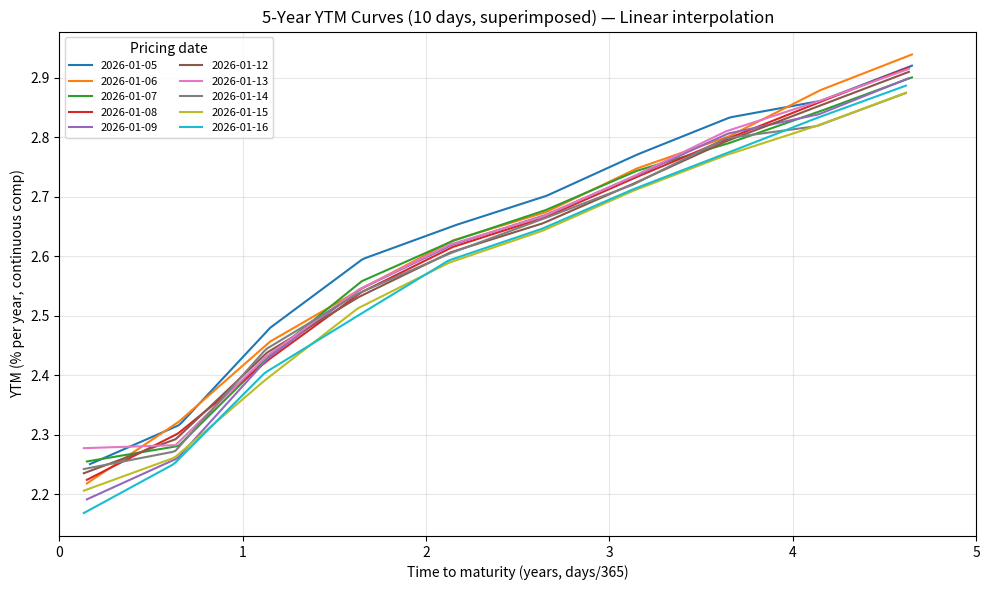
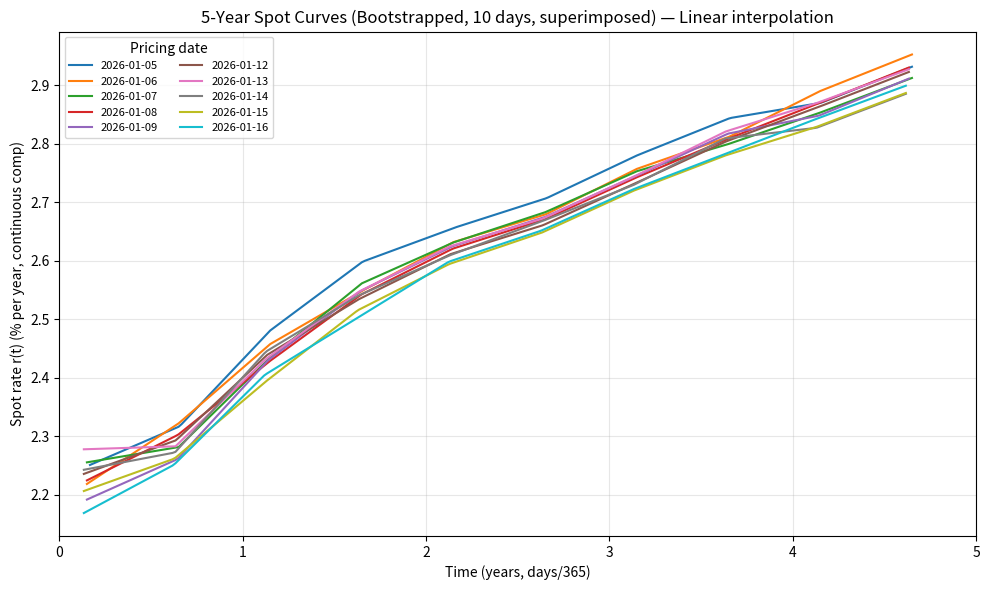
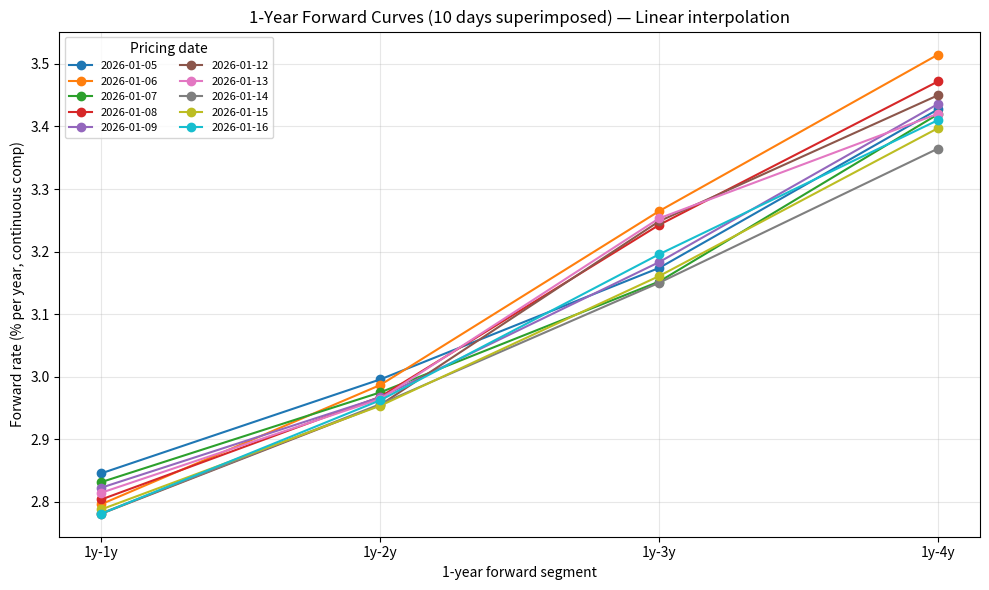

Source code (Python) for these figures, in order: (Note: this script raises an exception after producing the figures.)
from datetime import date
from dateutil.relativedelta import relativedelta
import numpy as np
import pandas as pd
import matplotlib.pyplot as plt
from scipy.optimize import brentq
from scipy.interpolate import interp1d

# =========================
# INPUTS
# =========================
FACE = 100.0

PRICING_DATES = np.array(pd.to_datetime([
    "2026-01-05","2026-01-06","2026-01-07","2026-01-08","2026-01-09",
    "2026-01-12","2026-01-13","2026-01-14","2026-01-15","2026-01-16",
]).date)

MATURITIES = np.array(pd.to_datetime([
    "2026-03-01","2026-09-01",
    "2027-03-01","2027-09-01",
    "2028-03-01","2028-09-01",
    "2029-03-01","2029-09-01",
    "2030-03-01","2030-09-01",
]).date)

# Replace with your actual coupon rates (annual coupon as decimal)
COUPON_RATES = np.array([0.0025,0.0100,0.0125,0.0275,0.0350,0.0325,0.0400,0.0350,0.0275,0.0275], float)

# Clean prices (10 bonds x 10 days)
CLEAN_PRICE_LISTS = [
    [99.70, 99.71, 99.71, 99.72, 99.73, 99.74, 99.74, 99.75, 99.76, 99.77],
    [99.14, 99.14, 99.17, 99.16, 99.19, 99.18, 99.19, 99.20, 99.21, 99.22],
    [98.60, 98.63, 98.66, 98.67, 98.67, 98.67, 98.68, 98.67, 98.73, 98.72],
    [100.22, 100.30, 100.28,100.31,100.30,100.32,100.30,100.31,100.35,100.37],
    [101.73,101.78,101.78,101.80,101.79,101.81,101.78,101.81,101.84,101.83],
    [101.34,101.41,101.40,101.43,101.42,101.45,101.42,101.43,101.48,101.47],
    [103.63,103.70,103.71,103.74,103.73,103.76,103.72,103.76,103.79,103.78],
    [102.22,102.33,102.37,102.34,102.31,102.35,102.29,102.33,102.43,102.42],
    [99.49, 99.42, 99.56, 99.50, 99.58, 99.53, 99.50, 99.66, 99.66, 99.61],
    [99.16, 99.08, 99.25, 99.17, 99.25, 99.21, 99.19, 99.36, 99.36, 99.31],
]

clean_prices = np.column_stack([np.array(lst, float) for lst in CLEAN_PRICE_LISTS])
if clean_prices.shape != (10, 10):
    raise ValueError(f"Expected (10,10), got {clean_prices.shape}")

# rounding used in bootstrap times to avoid float mismatch
TIME_ROUND = 10

# =========================
# HELPERS
# =========================

def cashflow_semiannual(maturity: date, settle: date):
    """Semiannual coupon dates AFTER settle up to maturity, stepping by 6 months."""
    d = maturity
    while d > settle:
        d -= relativedelta(months=6)
    d += relativedelta(months=6)

    dates = []
    while d <= maturity:
        dates.append(d)
        d += relativedelta(months=6)
    return dates


def dirty_prices_from_clean(maturity_date: date, cpn_rate: float,
                            clean_vec: np.ndarray, pricing_dates: np.ndarray,
                            face: float):
    """
    AI = (n/365) * (face * coupon_rate)
    Dirty = Clean + AI
    """
    out = []
    for settle, clean in zip(pricing_dates, clean_vec):
        last_cpn = maturity_date
        while last_cpn > settle:
            last_cpn -= relativedelta(months=6)
        n = (settle - last_cpn).days
        AI = (face * cpn_rate * n) / 365.0
        out.append(clean + AI)
    return np.array(out, float)


def pv_from_y_cont(y, settle, maturity, cpn_rate, face):
    """P = sum CF * exp(-y t), t=days/365, semiannual coupons, continuous comp."""
    dates = cashflow_semiannual(maturity, settle)
    if len(dates) == 0:
        return face
    coupon = face * cpn_rate / 2.0
    pv = 0.0
    for d in dates:
        t = (d - settle).days / 365.0
        cf = coupon + (face if d == maturity else 0.0)
        pv += cf * np.exp(-y * t)
    return pv


def solve_ytm_continuous(dirty_price, settle, maturity, cpn_rate, face):
    """Solve for y in continuous-compounding bond pricing equation."""
    f = lambda y: pv_from_y_cont(y, settle, maturity, cpn_rate, face) - dirty_price
    lo, hi = -0.50, 2.00
    if f(lo) * f(hi) > 0:
        raise RuntimeError(f"Cannot bracket YTM root for settle={settle}, maturity={maturity}")
    return brentq(f, lo, hi, xtol=1e-12, maxiter=200)

def linear_interp(x, y, extrapolate=False):
    """Linear interpolation helper. If extrapolate=False, out-of-range -> NaN."""
    x = np.asarray(x, float)
    y = np.asarray(y, float)
    order = np.argsort(x)
    x, y = x[order], y[order]
    fill = "extrapolate" if extrapolate else np.nan
    return interp1d(x, y, kind="linear", bounds_error=False, fill_value=fill)

# =========================
# (a) YTM: compute + plot 0–5y curves (superimposed)
# =========================
dirty_prices = np.zeros((10,10), float)
ytm = np.zeros((10,10), float)
ttm = np.zeros((10,10), float)

# Dirty prices by bond/day
for j in range(10):
    dirty_prices[:, j] = dirty_prices_from_clean(
        MATURITIES[j], float(COUPON_RATES[j]), clean_prices[:, j], PRICING_DATES, FACE
    )

# Compute time-to-maturity (days/365) and YTM (continuous)
for i in range(10):
    settle = PRICING_DATES[i]
    for j in range(10):
        maturity = MATURITIES[j]
        ttm[i, j] = (maturity - settle).days / 365.0
        ytm[i, j] = solve_ytm_continuous(dirty_prices[i, j], settle, maturity, COUPON_RATES[j], FACE)

ytm_df = pd.DataFrame(
    ytm,
    index=pd.to_datetime(PRICING_DATES),
    columns=[f"Bond{j+1}@{MATURITIES[j]}" for j in range(10)]
)
print("\n(a) Continuously-compounded YTMs (decimal):")
print(ytm_df.round(10))

# Plot YTM curves on a 0–5y grid
T_grid = np.linspace(0.0, 5.0, 301)
plt.figure(figsize=(10,6))

for i, settle_ts in enumerate(pd.to_datetime(PRICING_DATES)):
    T = ttm[i,:]
    Y = ytm[i,:]
    m = (T > 0) & (T <= 5.0) & np.isfinite(Y)
    if np.sum(m) < 2:
        continue

    interp = linear_interp(T[m], Y[m], extrapolate=False)
    Yg = interp(T_grid)
    mask = np.isfinite(Yg)  # avoid plotting NaNs outside interpolation range
    plt.plot(T_grid[mask], 100*Yg[mask], linewidth=1.5, label=str(settle_ts.date()))

plt.xlabel("Time to maturity (years, days/365)")
plt.ylabel("YTM (% per year, continuous comp)")
plt.title("5-Year YTM Curves (10 days, superimposed) — Linear interpolation")
plt.grid(True, alpha=0.3)
plt.xlim(0,5)
plt.legend(title="Pricing date", fontsize=8, ncols=2)
plt.tight_layout()
plt.show()

# =========================
# (b) BOOTSTRAP spot curve (continuous comp) + plot 0–5y
# =========================
def bootstrap_spot_curve_for_day(settle: date, maturities, coupon_rates, dirty_prices_day, face,
                                 time_round=10):

    order = np.argsort(maturities)
    maturities = maturities[order]
    coupon_rates = coupon_rates[order]
    dirty_prices_day = dirty_prices_day[order]

    df_map = {}  # key: rounded t, value: DF(t)

    for maturity, cpn, price in zip(maturities, coupon_rates, dirty_prices_day):
        dates = cashflow_semiannual(maturity, settle)
        if len(dates) == 0:
            continue

        coupon = face * cpn / 2.0
        times = [round((d - settle).days/365.0, time_round) for d in dates]
        cfs = [coupon + (face if d == maturity else 0.0) for d in dates]

        pv_known = 0.0
        for t, cf in zip(times[:-1], cfs[:-1]):
            if t not in df_map:
                raise RuntimeError(
                    f"Missing DF for t={t} when bootstrapping maturity={maturity} on settle={settle}. "
                    "This means your cashflow times don't line up in increasing order."
                )
            pv_known += cf * df_map[t]

        T_last = times[-1]
        CF_last = cfs[-1]
        DF_last = (price - pv_known) / CF_last

        if DF_last <= 0:
            raise RuntimeError(f"DF<=0 at maturity={maturity}, settle={settle}. Check inputs.")
        df_map[T_last] = DF_last

    t_pts = np.array(sorted(df_map.keys()), float)
    df_pts = np.array([df_map[t] for t in t_pts], float)
    r_pts = -np.log(df_pts) / t_pts
    return t_pts, r_pts

# we do bootstrap_spot_curve_for_day for jan5, ..., jan 16
spot_rates_by_day = []
for i in range(10):
    t_pts, r_pts = bootstrap_spot_curve_for_day(
        PRICING_DATES[i], MATURITIES, COUPON_RATES, dirty_prices[i,:], FACE, time_round=TIME_ROUND
    )
    spot_rates_by_day.append((t_pts, r_pts))


spot_at_maturities = np.full((10,10), np.nan, float)
for i in range(10):
    Tm = np.round(ttm[i,:], TIME_ROUND)
    t_pts, r_pts = spot_rates_by_day[i]
    interp = linear_interp(t_pts, r_pts, extrapolate=False)

    tmin, tmax = np.min(t_pts), np.max(t_pts)
    Tm_clip = np.clip(Tm, tmin, tmax)

    spot_at_maturities[i,:] = interp(Tm_clip)

spot_df = pd.DataFrame(
    spot_at_maturities,
    index=pd.to_datetime(PRICING_DATES),
    columns=[f"Spot@{MATURITIES[j]}" for j in range(10)]
)
print("\n(b) Bootstrapped spot rates at each bond maturity (decimal, continuous comp):")
print(spot_df.round(10))

# Plot 0–5y spot curves (superimposed)
plt.figure(figsize=(10,6))
for i, settle_ts in enumerate(pd.to_datetime(PRICING_DATES)):
    t_pts, r_pts = spot_rates_by_day[i]
    m = (t_pts > 0) & (t_pts <= 5.0) & np.isfinite(r_pts)
    if np.sum(m) < 2:
        continue

    interp = linear_interp(t_pts[m], r_pts[m], extrapolate=False)
    Rg = interp(T_grid)
    mask = np.isfinite(Rg)
    plt.plot(T_grid[mask], 100*Rg[mask], linewidth=1.5, label=str(settle_ts.date()))

plt.xlabel("Time (years, days/365)")
plt.ylabel("Spot rate r(t) (% per year, continuous comp)")
plt.title("5-Year Spot Curves (Bootstrapped, 10 days, superimposed) — Linear interpolation")
plt.grid(True, alpha=0.3)
plt.xlim(0,5)
plt.legend(title="Pricing date", fontsize=8, ncols=2)
plt.tight_layout()
plt.show()

# =========================
# (c) 1-YEAR FORWARD CURVE from spot curve (continuous comp)
# =========================
spot_knots = np.array([1.0, 2.0, 3.0, 4.0, 5.0], dtype=float)
forward_1y = np.full((len(PRICING_DATES), 4), np.nan, dtype=float)

for i in range(len(PRICING_DATES)):
    t_pts, r_pts = spot_rates_by_day[i]

    # linear interpolation for S(t); allow extrapolation here so S(5) exists even if last knot < 5
    spot_interp = linear_interp(t_pts, r_pts, extrapolate=True)
    S1, S2, S3, S4, S5 = map(float, spot_interp(spot_knots))

    forward_1y[i, 0] = 2.0*S2 - 1.0*S1
    forward_1y[i, 1] = 3.0*S3 - 2.0*S2
    forward_1y[i, 2] = 4.0*S4 - 3.0*S3
    forward_1y[i, 3] = 5.0*S5 - 4.0*S4

forward_df = pd.DataFrame(
    forward_1y,
    index=pd.to_datetime(PRICING_DATES),
    columns=["F(1,2)", "F(2,3)", "F(3,4)", "F(4,5)"]
)
print("\n(c) 1-year forward rates (continuous comp, decimal):")
print(forward_df.round(10))

# Plot forward curves (segments)
plt.figure(figsize=(10, 6))
x_labels = ["1y-1y", "1y-2y", "1y-3y", "1y-4y"]
x = np.arange(len(x_labels))

for i, settle_ts in enumerate(pd.to_datetime(PRICING_DATES)):
    y = forward_1y[i, :]
    if np.any(~np.isfinite(y)):
        continue
    plt.plot(x, 100*y, marker="o", linewidth=1.5, label=str(settle_ts.date()))

plt.xticks(x, x_labels)
plt.xlabel("1-year forward segment")
plt.ylabel("Forward rate (% per year, continuous comp)")
plt.title("1-Year Forward Curves (10 days superimposed) — Linear interpolation")
plt.grid(True, alpha=0.3)
plt.legend(title="Pricing date", fontsize=8, ncols=2)
plt.tight_layout()
plt.show()

ytm_df.round(10).to_csv("q2_ytm_table.csv")
spot_df.round(10).to_csv("q2_spot_table.csv")
forward_df.round(10).to_csv("q2_forward_table.csv")

# ============================================================
# Q5 (Covariance matrices)
# ============================================================

# YIELD PART
YIELD_MATS = np.array([1.0, 2.0, 3.0, 4.0, 5.0], dtype=float)  # i = 1,...,5

yields_daily = np.full((len(PRICING_DATES), len(YIELD_MATS)), np.nan, dtype=float)

for j_day in range(len(PRICING_DATES)):

    T_pts = ttm[j_day, :]
    Y_pts = ytm[j_day, :]

    good = (T_pts > 0) & np.isfinite(Y_pts)
    if np.sum(good) < 2:
        raise RuntimeError(f"Not enough YTM points to build yield curve on {PRICING_DATES[j_day]}")

    # linear interpolation of the YTM curve; allow extrapolation to evaluate at 5Y if needed
    y_curve = linear_interp(T_pts[good], Y_pts[good], extrapolate=True)

    yields_daily[j_day, :] = y_curve(YIELD_MATS)

yields_daily_df = pd.DataFrame(
    yields_daily,
    index=pd.to_datetime(PRICING_DATES),
    columns=[f"Y_{int(m)}Y" for m in YIELD_MATS]
)

print("\nQ5: r_{i,j} yield levels from Part (a) YTM curve (10 days x 5 maturities), decimals:")
print(yields_daily_df.round(10))

# Compute X_{i,j} = log(r_{i,j+1} / r_{i,j}), j=1,...,9
if np.any(~np.isfinite(yields_daily)):
    raise RuntimeError("Non-finite yield level encountered in yields_daily; cannot take log-returns.")
if np.any(yields_daily <= 0):
    raise RuntimeError(
        "Non-positive yield encountered in yields_daily; log(r_{t+1}/r_t) requires positive rates."
    )

X_yields = np.log(yields_daily[1:, :] / yields_daily[:-1, :])

X_yields_df = pd.DataFrame(
    X_yields,
    index=pd.to_datetime(PRICING_DATES[1:]),  # date of the later day in the ratio
    columns=[f"X_logret_Y_{int(m)}Y" for m in YIELD_MATS]
)

print("\nQ5: X_{i,j} = daily log-returns of yields (9 x 5):")
print(X_yields_df.round(10))

# Covariance matrix of yield log-returns (5x5)
cov_yields = np.cov(X_yields, rowvar=False, ddof=1)
cov_yields_df = pd.DataFrame(
    cov_yields,
    index=[f"Y_{int(m)}Y" for m in YIELD_MATS],
    columns=[f"Y_{int(m)}Y" for m in YIELD_MATS]
)

print("\nQ5: Covariance matrix of daily log-returns of yields (5 x 5):")
print(cov_yields_df.round(12))


# FORWARDS PART
F = forward_1y  # shape (10 x 4)
F_NAMES = ["1yr-1yr", "1yr-2yr", "1yr-3yr", "1yr-4yr"]

F_df = pd.DataFrame(F, index=pd.to_datetime(PRICING_DATES), columns=F_NAMES)
print("\nQ5: r_{i,j} forward levels from Part (c) (10 days x 4), decimals:")
print(F_df.round(10))

if np.any(~np.isfinite(F)):
    raise RuntimeError("Non-finite forward level encountered; cannot take log-returns.")
if np.any(F <= 0):
    raise RuntimeError(
        "Non-positive forward encountered; log(r_{t+1}/r_t) requires positive rates."
    )

X_fwds = np.log(F[1:, :] / F[:-1, :])  # shape (9 x 4)

X_fwds_df = pd.DataFrame(
    X_fwds,
    index=pd.to_datetime(PRICING_DATES[1:]),
    columns=[f"X_logret_{name}" for name in F_NAMES]
)

print("\nQ5: X_{i,j} = daily log-returns of forward rates (9 x 4):")
print(X_fwds_df.round(10))

cov_fwds = np.cov(X_fwds, rowvar=False, ddof=1)
cov_fwds_df = pd.DataFrame(cov_fwds, index=F_NAMES, columns=F_NAMES)

print("\nQ5: Covariance matrix of daily log-returns of forward rates (4 x 4):")
print(cov_fwds_df.round(12))

# Save to CSV
yields_daily_df.round(10).to_csv("q5_yield_levels_5mats.csv")
X_yields_df.round(10).to_csv("q5_yield_logreturns.csv")
cov_yields_df.round(12).to_csv("q5_cov_yield_logreturns.csv")

F_df.round(10).to_csv("q5_forward_levels.csv")
X_fwds_df.round(10).to_csv("q5_forward_logreturns.csv")
cov_fwds_df.round(12).to_csv("q5_cov_forward_logreturns.csv")

# ============================================================
# Q6 Eigen-decomposition of covariance matrices
# ============================================================

import numpy as np
import pandas as pd

# =========================
# 1) YIELD covariance matrix (5 x 5)
# =========================
Sigma_y = cov_yields_df.values

# eigenvalues & eigenvectors
eigvals_y, eigvecs_y = np.linalg.eigh(Sigma_y)

# sort in descending order (largest eigenvalue first)
idx = np.argsort(eigvals_y)[::-1]
eigvals_y = eigvals_y[idx]
eigvecs_y = eigvecs_y[:, idx]

eigvals_y_df = pd.DataFrame(
    eigvals_y,
    index=[f"PC{i+1}" for i in range(len(eigvals_y))],
    columns=["Eigenvalue"]
)

eigvecs_y_df = pd.DataFrame(
    eigvecs_y,
    index=cov_yields_df.index,
    columns=[f"PC{i+1}" for i in range(len(eigvals_y))]
)

print("\nEigenvalues of yield log-return covariance matrix:")
print(eigvals_y_df.round(12))

print("\nEigenvectors of yield log-return covariance matrix (columns = PCs):")
print(eigvecs_y_df.round(6))

# =========================
# 2) FORWARD covariance matrix (4 x 4)
# =========================
Sigma_f = cov_fwds_df.values

eigvals_f, eigvecs_f = np.linalg.eigh(Sigma_f)

# sort descending
idx = np.argsort(eigvals_f)[::-1]
eigvals_f = eigvals_f[idx]
eigvecs_f = eigvecs_f[:, idx]

eigvals_f_df = pd.DataFrame(
    eigvals_f,
    index=[f"PC{i+1}" for i in range(len(eigvals_f))],
    columns=["Eigenvalue"]
)

eigvecs_f_df = pd.DataFrame(
    eigvecs_f,
    index=cov_fwds_df.index,
    columns=[f"PC{i+1}" for i in range(len(eigvals_f))]
)

print("\nEigenvalues of forward log-return covariance matrix:")
print(eigvals_f_df.round(12))

print("\nEigenvectors of forward log-return covariance matrix (columns = PCs):")
print(eigvecs_f_df.round(6))

# Save results
eigvals_y_df.to_csv("q5_yield_eigenvalues.csv")
eigvecs_y_df.to_csv("q5_yield_eigenvectors.csv")

eigvals_f_df.to_csv("q5_forward_eigenvalues.csv")
eigvecs_f_df.to_csv("q5_forward_eigenvectors.csv")

# =========================
# LaTeX table outputs (Tables 2–5)
# =========================

def latex_cov_table(cov_df: pd.DataFrame, caption: str, label: str) -> str:
    """Covariance table like your Table 1/2 (X1..Xn, scientific notation)."""
    n = cov_df.shape[0]
    cov = cov_df.copy()
    cov.index  = [f"$X_{i}$" for i in range(1, n+1)]
    cov.columns = [f"$X_{i}$" for i in range(1, n+1)]

    # column_format: 1 left label column + n numeric columns
    colfmt = "l" + "r"*n

    tex = cov.to_latex(
        escape=False,
        float_format=lambda x: f"{x:.6e}",   # matches your scientific notation style
        column_format=colfmt,
        caption=caption,
        label=label
    )
    return tex


def latex_eig_table(eigvals: np.ndarray, eigvecs: np.ndarray,
                    caption: str, label: str,
                    vec_decimals: int = 4, val_sig: int = 7) -> str:
    """
    Eigen table like your Table 3/4:
    First row: lambda values (scientific notation)
    Second row: each eigenvector as a column vector (bmatrix) in each cell
    """
    k = len(eigvals)

    # format eigenvalues like 6.028690e-04
    lam_cells = [f"{v:.6e}" for v in eigvals]

    # format eigenvectors like column vectors shown in your image
    vec_cells = []
    for j in range(k):
        col = eigvecs[:, j]
        entries = " \\\\ ".join([f"{x:.{vec_decimals}f}" for x in col])
        vec_cells.append("\\begin{bmatrix}" + entries + "\\end{bmatrix}")

    # build tabular
    colfmt = "l" + "r"*k
    header = "\\begin{table}[ht]\n\\centering\n"
    tab_begin = f"\\begin{{tabular}}{{{colfmt}}}\n\\hline\n"
    row1 = "$\\lambda$ & " + " & ".join(lam_cells) + " \\\\\n"
    row2 = "$\\vec v$ & " + " & ".join(vec_cells) + " \\\\\n"
    tab_end = "\\hline\n\\end{tabular}\n"
    footer = f"\\caption{{{caption}}}\n\\label{{{label}}}\n\\end{{table}}\n"

    return header + tab_begin + row1 + row2 + tab_end + footer


# -------- Table 1: covariance of daily log-returns of yield (5x5) --------
tex_cov_yields = latex_cov_table(
    cov_yields_df,
    caption="log-returns of yield.",
    label="tab:cov_yield_logret"
)

# -------- Table 2: covariance of daily log-returns of 1-yr forward (4x4) --------
tex_cov_fwds = latex_cov_table(
    cov_fwds_df,
    caption="log-returns 1-yr forward rate",
    label="tab:cov_fwd_logret"
)

# -------- Table 3: eigenvalues/eigenvectors of yield covariance --------
tex_eig_yields = latex_eig_table(
    eigvals_y, eigvecs_y,
    caption="eigen of yield rate",
    label="tab:eig_yield",
    vec_decimals=4
)

# -------- Table 4: eigenvalues/eigenvectors of forward covariance --------
tex_eig_fwds = latex_eig_table(
    eigvals_f, eigvecs_f,
    caption="eigen of 1-yr forward rate",
    label="tab:eig_fwd",
    vec_decimals=4
)

# Print LaTeX to console (copy-paste into your .tex)
print("\n% ---- Table 1 ----\n", tex_cov_yields)
print("\n% ---- Table 2 ----\n", tex_cov_fwds)
print("\n% ---- Table 3 ----\n", tex_eig_yields)
print("\n% ---- Table 4 ----\n", tex_eig_fwds)

# Optionally save to separate .tex files
with open("table1_cov_yield.tex", "w") as f: f.write(tex_cov_yields)
with open("table2_cov_fwd.tex", "w") as f: f.write(tex_cov_fwds)
with open("table3_eig_yield.tex", "w") as f: f.write(tex_eig_yields)
with open("table4_eig_fwd.tex", "w") as f: f.write(tex_eig_fwds)
